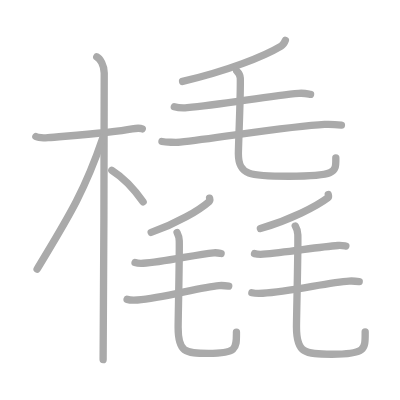
t = 0.00 s
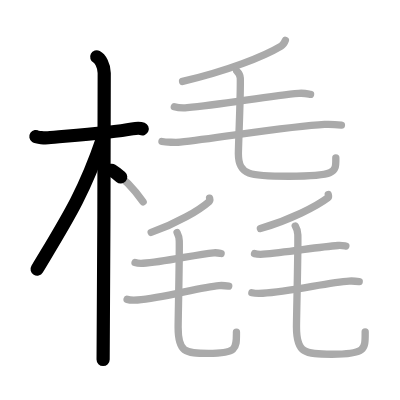
t = 3.25 s
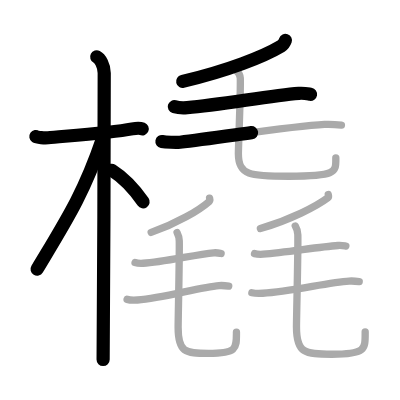
t = 6.50 s
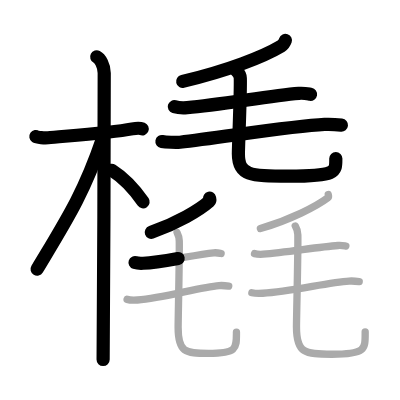
t = 9.50 s
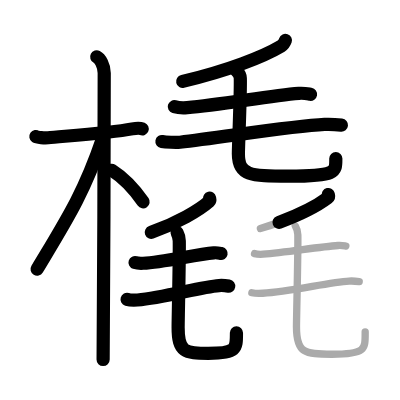
t = 12.75 s
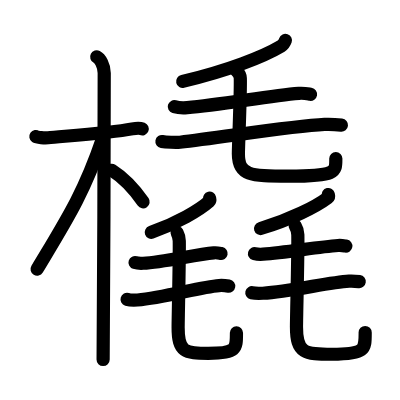
t = 16.00 s

The animated SVG that drew these frames (rendered in a browser with its animation timeline set to each time). Animation: 16 SMIL elements (animate=16); one cycle of 16.00 s.

<?xml version="1.0" standalone="no"?>
<!DOCTYPE svg PUBLIC "-//W3C//DTD SVG 1.1//EN"   "http://www.w3.org/Graphics/SVG/1.1/DTD/svg11.dtd">
<svg width="400px" height="400px"  version="1.1" xmlns="http://www.w3.org/2000/svg">
  <defs>
    <marker id="Triangle" viewBox="0 0 10 10" refX="0" refY="5" markerUnits="strokeWidth" markerWidth="3" style="stroke-opacity:0%;fill:#aaaaaa;" markerHeight="2" orient="auto">
      <path d="M 0 0 L 10 5 L 0 10 z" />
    </marker>
    
    <marker id="Arrow" viewBox="0 0 10 10" refX="5" refY="5" markerUnits="strokeWidth" markerWidth="1.8" style="stroke-opacity:0%;fill:#770000;" markerHeight="2" orient="auto">
      <path d="M 0 4 L 6 4 L 4 1 L 10 5 L 4 9 L 6 6 L 0 6 z" />
        <circle cx="5" cy="5" r="5" />
      </marker>
    
    <marker id="TriangleRed" viewBox="0 0 10 10" refX="0" refY="5" markerUnits="strokeWidth" markerWidth="3" style="stroke-opacity:0%;fill:#CC0000;" markerHeight="2" orient="auto">
      <path d="M 0 0 L 10 5 L 0 10 z" />
    </marker>
    
    <marker id="ArrowRed" viewBox="0 0 10 10" refX="5" refY="5" markerUnits="strokeWidth" markerWidth="1.8" style="stroke-opacity:0%;fill:#CC0000;" markerHeight="2" orient="auto">
      <path d="M 0 4 L 6 4 L 4 1 L 10 5 L 4 9 L 6 6 L 0 6 z" />
        <circle cx="5" cy="5" r="5" />
      </marker>
    
  </defs>
  
  <path style="fill:#ffffff; fill-opacity:100%; fill-rule:evenodd; stroke-width:0;" d="M 0 0 L 400px 0 L 400px 400px L 0 400px L 0 0" />

  <g transform="scale(3.6697247706422 3.6697247706422)">
<path style="fill:none; fill-opacity:0%; fill-rule:evenodd; stroke:#aaaaaa; stroke-opacity:100%; stroke-width: 1.5pt; stroke-linejoin:round; stroke-linecap:round;" d="M9.78 37.22c0.35 0.24 2.39 0.41 3.31 0.31c3.94-0.41 16.62-1.21 22.95-2.41c0.92-0.17 2.15-0.24 2.73 0"></path>
<path style="fill:none; fill-opacity:0%; fill-rule:evenodd; stroke:#aaaaaa; stroke-opacity:100%; stroke-width: 1.5pt; stroke-linejoin:round; stroke-linecap:round;" d="M26.36 15.5c0.91 0.47 2.04 2.25 2.04 4.42c0 0.95-0.12 72.25-0.3 78.08"></path>
<path style="fill:none; fill-opacity:0%; fill-rule:evenodd; stroke:#aaaaaa; stroke-opacity:100%; stroke-width: 1.5pt; stroke-linejoin:round; stroke-linecap:round;" d="M27.94 37.78c-5.1 15.04-9.94 22.4-17.83 35.56"></path>
<path style="fill:none; fill-opacity:0%; fill-rule:evenodd; stroke:#aaaaaa; stroke-opacity:100%; stroke-width: 1.5pt; stroke-linejoin:round; stroke-linecap:round;" d="M30.47 46.4c2.78 1.75 6.18 5.22 8.53 8.6"></path>
<path style="fill:none; fill-opacity:0%; fill-rule:evenodd; stroke:#aaaaaa; stroke-opacity:100%; stroke-width: 1.5pt; stroke-linejoin:round; stroke-linecap:round;" d="M77.77 11c-0.27 0.75-0.66 1.26-1.16 1.56c-4.72 2.83-14.48 6.7-26.86 9.62"></path>
<path style="fill:none; fill-opacity:0%; fill-rule:evenodd; stroke:#aaaaaa; stroke-opacity:100%; stroke-width: 1.5pt; stroke-linejoin:round; stroke-linecap:round;" d="M47.5 29.07c0.92 0.27 2.6 0.35 3.51 0.27c9.52-0.84 22.54-3.28 30.41-3.9c1.51-0.12 2.44 0.13 3.21 0.26"></path>
<path style="fill:none; fill-opacity:0%; fill-rule:evenodd; stroke:#aaaaaa; stroke-opacity:100%; stroke-width: 1.5pt; stroke-linejoin:round; stroke-linecap:round;" d="M44.13 38.56c1.01 0.19 3.93 0.3 4.93 0.19c11.19-1.25 30.27-4.42 39.38-4.85c1.67-0.08 3.76 0.09 4.6 0.18"></path>
<path style="fill:none; fill-opacity:0%; fill-rule:evenodd; stroke:#aaaaaa; stroke-opacity:100%; stroke-width: 1.5pt; stroke-linejoin:round; stroke-linecap:round;" d="M64.49 19.33c0.53 0.53 0.96 1.15 0.99 1.96c0.14 3.63-0.52 18.39-0.52 20.62c0 5.88 3.15 6.11 13.72 6.11c13.28 0 12.83-1.12 12.83-5.01"></path>
<path style="fill:none; fill-opacity:0%; fill-rule:evenodd; stroke:#aaaaaa; stroke-opacity:100%; stroke-width: 1.5pt; stroke-linejoin:round; stroke-linecap:round;" d="M57.11 54c0.05 0.22 0.19 0.63-0.09 0.88c-2.68 2.36-8.8 6.01-15.83 8.44"></path>
<path style="fill:none; fill-opacity:0%; fill-rule:evenodd; stroke:#aaaaaa; stroke-opacity:100%; stroke-width: 1.5pt; stroke-linejoin:round; stroke-linecap:round;" d="M36.8 71.55c0.58 0.19 1.64 0.22 2.22 0.19c5.33-0.22 14.24-2.4 19.22-2.85c0.95-0.09 1.54 0.09 2.02 0.19"></path>
<path style="fill:none; fill-opacity:0%; fill-rule:evenodd; stroke:#aaaaaa; stroke-opacity:100%; stroke-width: 1.5pt; stroke-linejoin:round; stroke-linecap:round;" d="M34.63 81.58c0.58 0.17 2.25 0.21 2.82 0.17c7.22-0.57 17.03-3.55 22.25-3.94c0.95-0.07 2.15 0.08 2.63 0.16"></path>
<path style="fill:none; fill-opacity:0%; fill-rule:evenodd; stroke:#aaaaaa; stroke-opacity:100%; stroke-width: 1.5pt; stroke-linejoin:round; stroke-linecap:round;" d="M48.26 63.39c0.32 0.61 0.57 1.32 0.59 2.25c0.09 4.16-0.31 21.07-0.31 23.63c0 6.74 1.89 7.01 8.21 7.01c7.95 0 7.68-1.29 7.68-5.74"></path>
<path style="fill:none; fill-opacity:0%; fill-rule:evenodd; stroke:#aaaaaa; stroke-opacity:100%; stroke-width: 1.5pt; stroke-linejoin:round; stroke-linecap:round;" d="M89.45 53c0.05 0.22 0.23 0.63-0.11 0.88c-3.11 2.35-10.21 5.99-18.38 8.41"></path>
<path style="fill:none; fill-opacity:0%; fill-rule:evenodd; stroke:#aaaaaa; stroke-opacity:100%; stroke-width: 1.5pt; stroke-linejoin:round; stroke-linecap:round;" d="M69.35 69.11c0.61 0.16 1.74 0.21 2.35 0.16c6.38-0.51 15.12-2 20.4-2.38c1.01-0.07 1.64 0.08 2.15 0.16"></path>
<path style="fill:none; fill-opacity:0%; fill-rule:evenodd; stroke:#aaaaaa; stroke-opacity:100%; stroke-width: 1.5pt; stroke-linejoin:round; stroke-linecap:round;" d="M68.63 79.77c0.61 0.14 2.37 0.18 2.98 0.14c7.63-0.48 18-2.98 23.5-3.31c1.01-0.06 2.27 0.07 2.78 0.14"></path>
<path style="fill:none; fill-opacity:0%; fill-rule:evenodd; stroke:#aaaaaa; stroke-opacity:100%; stroke-width: 1.5pt; stroke-linejoin:round; stroke-linecap:round;" d="M80.46 61.58c0.38 0.64 0.67 1.4 0.7 2.39c0.1 4.42-0.37 22.39-0.37 25.11c0 7.16 2.22 7.45 9.67 7.45c9.36 0 9.05-1.37 9.05-6.1"></path>

<path style="fill:none; fill-opacity:0%; fill-rule:evenodd; stroke:#000000; stroke-opacity:100%; stroke-width: 2.7pt; stroke-linejoin:round; stroke-linecap:round;" d="M9.78 37.22c0.35 0.24 2.39 0.41 3.31 0.31c3.94-0.41 16.62-1.21 22.95-2.41c0.92-0.17 2.15-0.24 2.73 0" pathLength="100" stroke-dashoffset="100" stroke-dasharray="100 105"><animate id="dashAnim1" attributeName="stroke-dashoffset" from="100" to="0" dur="1s" calcMode="linear" fill="freeze"/></path>
<path style="fill:none; fill-opacity:0%; fill-rule:evenodd; stroke:#000000; stroke-opacity:100%; stroke-width: 2.7pt; stroke-linejoin:round; stroke-linecap:round;" d="M26.36 15.5c0.91 0.47 2.04 2.25 2.04 4.42c0 0.95-0.12 72.25-0.3 78.08" pathLength="100" stroke-dashoffset="100" stroke-dasharray="100 105"><animate id="dashAnim2" attributeName="stroke-dashoffset" from="100" to="0" dur="1s" calcMode="linear" begin="dashAnim1.end" fill="freeze"/></path>
<path style="fill:none; fill-opacity:0%; fill-rule:evenodd; stroke:#000000; stroke-opacity:100%; stroke-width: 2.7pt; stroke-linejoin:round; stroke-linecap:round;" d="M27.94 37.78c-5.1 15.04-9.94 22.4-17.83 35.56" pathLength="100" stroke-dashoffset="100" stroke-dasharray="100 105"><animate id="dashAnim3" attributeName="stroke-dashoffset" from="100" to="0" dur="1s" calcMode="linear" begin="dashAnim2.end" fill="freeze"/></path>
<path style="fill:none; fill-opacity:0%; fill-rule:evenodd; stroke:#000000; stroke-opacity:100%; stroke-width: 2.7pt; stroke-linejoin:round; stroke-linecap:round;" d="M30.47 46.4c2.78 1.75 6.18 5.22 8.53 8.6" pathLength="100" stroke-dashoffset="100" stroke-dasharray="100 105"><animate id="dashAnim4" attributeName="stroke-dashoffset" from="100" to="0" dur="1s" calcMode="linear" begin="dashAnim3.end" fill="freeze"/></path>
<path style="fill:none; fill-opacity:0%; fill-rule:evenodd; stroke:#000000; stroke-opacity:100%; stroke-width: 2.7pt; stroke-linejoin:round; stroke-linecap:round;" d="M77.77 11c-0.27 0.75-0.66 1.26-1.16 1.56c-4.72 2.83-14.48 6.7-26.86 9.62" pathLength="100" stroke-dashoffset="100" stroke-dasharray="100 105"><animate id="dashAnim5" attributeName="stroke-dashoffset" from="100" to="0" dur="1s" calcMode="linear" begin="dashAnim4.end" fill="freeze"/></path>
<path style="fill:none; fill-opacity:0%; fill-rule:evenodd; stroke:#000000; stroke-opacity:100%; stroke-width: 2.7pt; stroke-linejoin:round; stroke-linecap:round;" d="M47.5 29.07c0.92 0.27 2.6 0.35 3.51 0.27c9.52-0.84 22.54-3.28 30.41-3.9c1.51-0.12 2.44 0.13 3.21 0.26" pathLength="100" stroke-dashoffset="100" stroke-dasharray="100 105"><animate id="dashAnim6" attributeName="stroke-dashoffset" from="100" to="0" dur="1s" calcMode="linear" begin="dashAnim5.end" fill="freeze"/></path>
<path style="fill:none; fill-opacity:0%; fill-rule:evenodd; stroke:#000000; stroke-opacity:100%; stroke-width: 2.7pt; stroke-linejoin:round; stroke-linecap:round;" d="M44.13 38.56c1.01 0.19 3.93 0.3 4.93 0.19c11.19-1.25 30.27-4.42 39.38-4.85c1.67-0.08 3.76 0.09 4.6 0.18" pathLength="100" stroke-dashoffset="100" stroke-dasharray="100 105"><animate id="dashAnim7" attributeName="stroke-dashoffset" from="100" to="0" dur="1s" calcMode="linear" begin="dashAnim6.end" fill="freeze"/></path>
<path style="fill:none; fill-opacity:0%; fill-rule:evenodd; stroke:#000000; stroke-opacity:100%; stroke-width: 2.7pt; stroke-linejoin:round; stroke-linecap:round;" d="M64.49 19.33c0.53 0.53 0.96 1.15 0.99 1.96c0.14 3.63-0.52 18.39-0.52 20.62c0 5.88 3.15 6.11 13.72 6.11c13.28 0 12.83-1.12 12.83-5.01" pathLength="100" stroke-dashoffset="100" stroke-dasharray="100 105"><animate id="dashAnim8" attributeName="stroke-dashoffset" from="100" to="0" dur="1s" calcMode="linear" begin="dashAnim7.end" fill="freeze"/></path>
<path style="fill:none; fill-opacity:0%; fill-rule:evenodd; stroke:#000000; stroke-opacity:100%; stroke-width: 2.7pt; stroke-linejoin:round; stroke-linecap:round;" d="M57.11 54c0.05 0.22 0.19 0.63-0.09 0.88c-2.68 2.36-8.8 6.01-15.83 8.44" pathLength="100" stroke-dashoffset="100" stroke-dasharray="100 105"><animate id="dashAnim9" attributeName="stroke-dashoffset" from="100" to="0" dur="1s" calcMode="linear" begin="dashAnim8.end" fill="freeze"/></path>
<path style="fill:none; fill-opacity:0%; fill-rule:evenodd; stroke:#000000; stroke-opacity:100%; stroke-width: 2.7pt; stroke-linejoin:round; stroke-linecap:round;" d="M36.8 71.55c0.58 0.19 1.64 0.22 2.22 0.19c5.33-0.22 14.24-2.4 19.22-2.85c0.95-0.09 1.54 0.09 2.02 0.19" pathLength="100" stroke-dashoffset="100" stroke-dasharray="100 105"><animate id="dashAnim10" attributeName="stroke-dashoffset" from="100" to="0" dur="1s" calcMode="linear" begin="dashAnim9.end" fill="freeze"/></path>
<path style="fill:none; fill-opacity:0%; fill-rule:evenodd; stroke:#000000; stroke-opacity:100%; stroke-width: 2.7pt; stroke-linejoin:round; stroke-linecap:round;" d="M34.63 81.58c0.58 0.17 2.25 0.21 2.82 0.17c7.22-0.57 17.03-3.55 22.25-3.94c0.95-0.07 2.15 0.08 2.63 0.16" pathLength="100" stroke-dashoffset="100" stroke-dasharray="100 105"><animate id="dashAnim11" attributeName="stroke-dashoffset" from="100" to="0" dur="1s" calcMode="linear" begin="dashAnim10.end" fill="freeze"/></path>
<path style="fill:none; fill-opacity:0%; fill-rule:evenodd; stroke:#000000; stroke-opacity:100%; stroke-width: 2.7pt; stroke-linejoin:round; stroke-linecap:round;" d="M48.26 63.39c0.32 0.61 0.57 1.32 0.59 2.25c0.09 4.16-0.31 21.07-0.31 23.63c0 6.74 1.89 7.01 8.21 7.01c7.95 0 7.68-1.29 7.68-5.74" pathLength="100" stroke-dashoffset="100" stroke-dasharray="100 105"><animate id="dashAnim12" attributeName="stroke-dashoffset" from="100" to="0" dur="1s" calcMode="linear" begin="dashAnim11.end" fill="freeze"/></path>
<path style="fill:none; fill-opacity:0%; fill-rule:evenodd; stroke:#000000; stroke-opacity:100%; stroke-width: 2.7pt; stroke-linejoin:round; stroke-linecap:round;" d="M89.45 53c0.05 0.22 0.23 0.63-0.11 0.88c-3.11 2.35-10.21 5.99-18.38 8.41" pathLength="100" stroke-dashoffset="100" stroke-dasharray="100 105"><animate id="dashAnim13" attributeName="stroke-dashoffset" from="100" to="0" dur="1s" calcMode="linear" begin="dashAnim12.end" fill="freeze"/></path>
<path style="fill:none; fill-opacity:0%; fill-rule:evenodd; stroke:#000000; stroke-opacity:100%; stroke-width: 2.7pt; stroke-linejoin:round; stroke-linecap:round;" d="M69.35 69.11c0.61 0.16 1.74 0.21 2.35 0.16c6.38-0.51 15.12-2 20.4-2.38c1.01-0.07 1.64 0.08 2.15 0.16" pathLength="100" stroke-dashoffset="100" stroke-dasharray="100 105"><animate id="dashAnim14" attributeName="stroke-dashoffset" from="100" to="0" dur="1s" calcMode="linear" begin="dashAnim13.end" fill="freeze"/></path>
<path style="fill:none; fill-opacity:0%; fill-rule:evenodd; stroke:#000000; stroke-opacity:100%; stroke-width: 2.7pt; stroke-linejoin:round; stroke-linecap:round;" d="M68.63 79.77c0.61 0.14 2.37 0.18 2.98 0.14c7.63-0.48 18-2.98 23.5-3.31c1.01-0.06 2.27 0.07 2.78 0.14" pathLength="100" stroke-dashoffset="100" stroke-dasharray="100 105"><animate id="dashAnim15" attributeName="stroke-dashoffset" from="100" to="0" dur="1s" calcMode="linear" begin="dashAnim14.end" fill="freeze"/></path>
<path style="fill:none; fill-opacity:0%; fill-rule:evenodd; stroke:#000000; stroke-opacity:100%; stroke-width: 2.7pt; stroke-linejoin:round; stroke-linecap:round;" d="M80.46 61.58c0.38 0.64 0.67 1.4 0.7 2.39c0.1 4.42-0.37 22.39-0.37 25.11c0 7.16 2.22 7.45 9.67 7.45c9.36 0 9.05-1.37 9.05-6.1" pathLength="100" stroke-dashoffset="100" stroke-dasharray="100 105"><animate id="dashAnim16" attributeName="stroke-dashoffset" from="100" to="0" dur="1s" calcMode="linear" begin="dashAnim15.end" fill="freeze"/></path>

</g>

</svg>  
          
